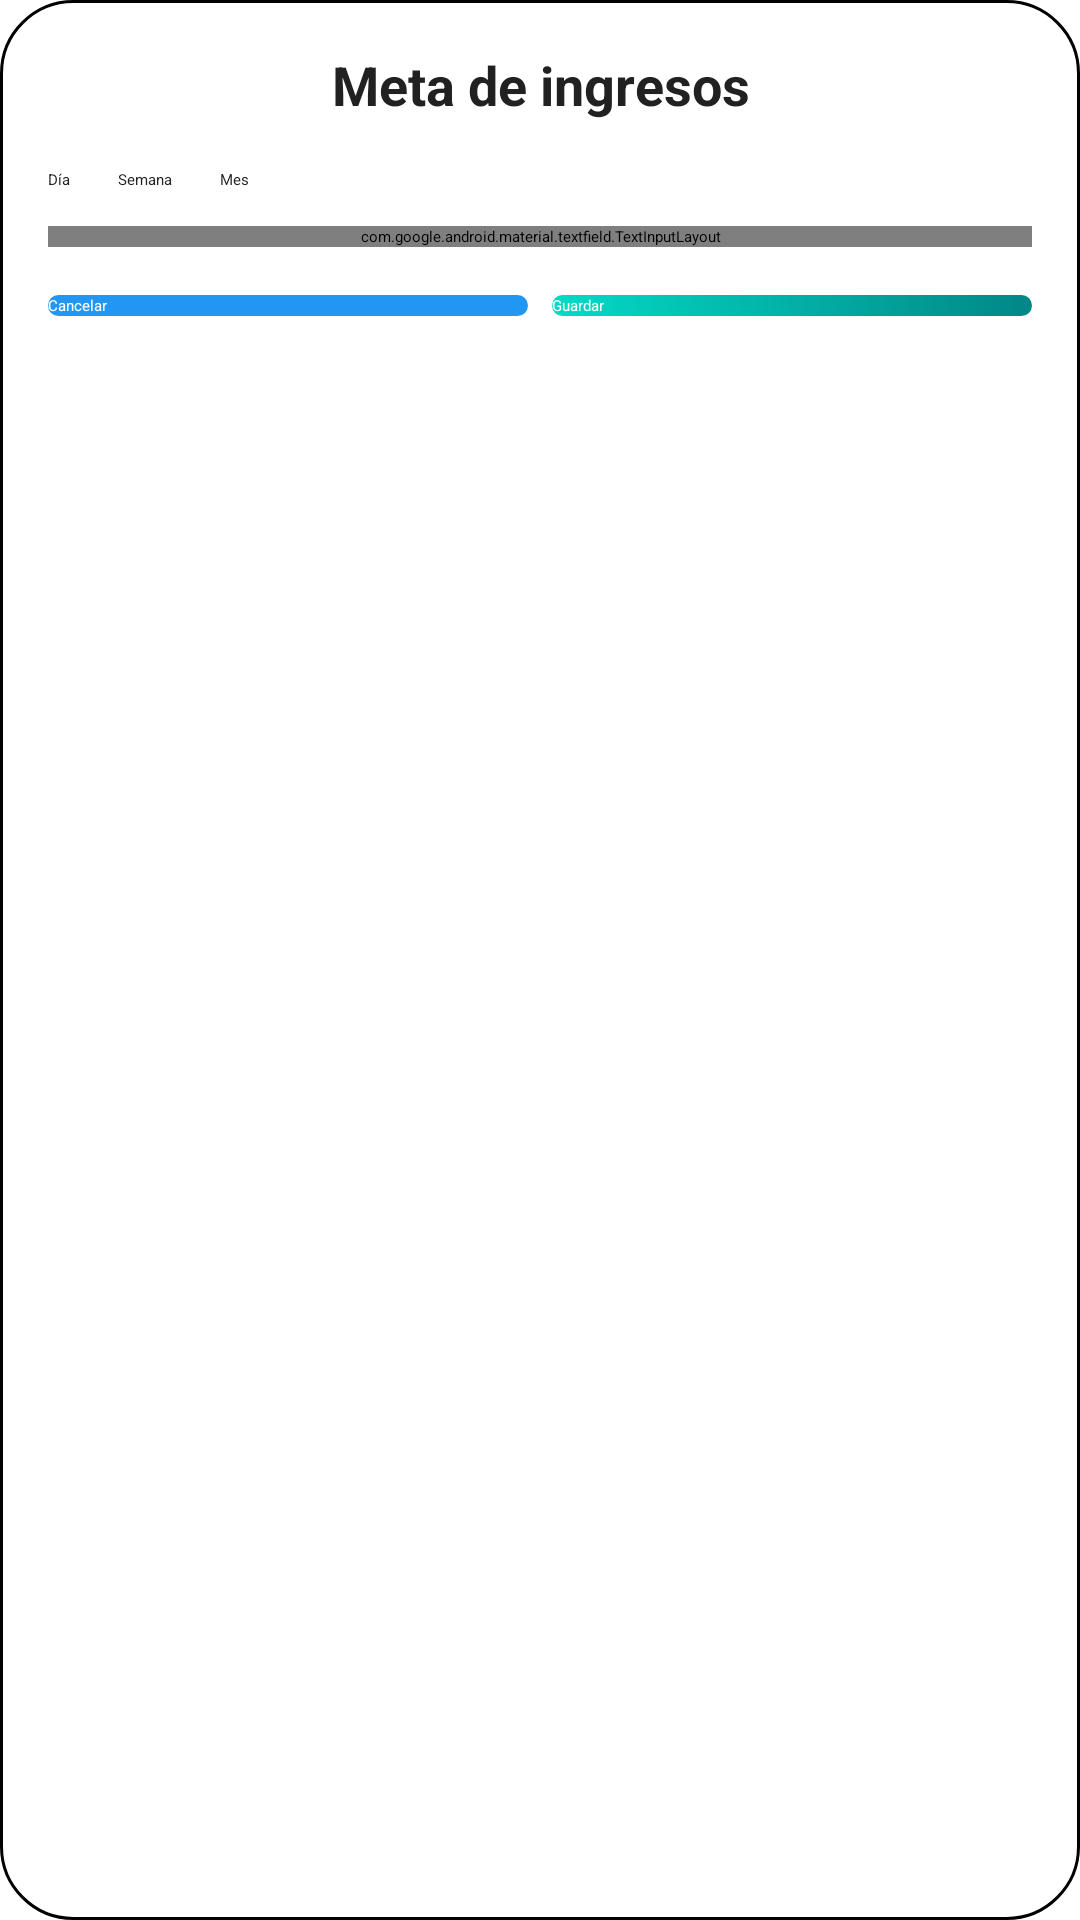

Here is an Android app screen rendered from its layout file. Give the layout XML and the strings, colors and styles it references.
<!-- AndroidManifest.xml: application theme Theme.SAM -->
<!-- res/layout/dialog_meta_ingresos.xml -->
<?xml version="1.0" encoding="utf-8"?>
<LinearLayout xmlns:android="http://schemas.android.com/apk/res/android"
    xmlns:app="http://schemas.android.com/apk/res-auto"
    android:layout_width="match_parent"
    android:layout_height="wrap_content"
    android:orientation="vertical"
    android:padding="16dp"
    android:background="@drawable/bg_modal_black">

    <TextView
        android:id="@+id/tv_meta_title"
        android:layout_width="match_parent"
        android:layout_height="wrap_content"
        android:text="Meta de ingresos"
        android:textAlignment="center"
        android:textColor="@color/text_primary"
        android:textSize="18sp"
        android:textStyle="bold"
        android:layout_marginBottom="16dp" />

    <RadioGroup
        android:id="@+id/rg_meta_periodo"
        android:layout_width="match_parent"
        android:layout_height="wrap_content"
        android:orientation="horizontal"
        android:layout_marginBottom="12dp">

        <RadioButton
            android:id="@+id/rb_meta_dia"
            android:layout_width="wrap_content"
            android:layout_height="wrap_content"
            android:text="Día"
            android:textColor="@color/text_primary"
            android:checked="true"/>

        <RadioButton
            android:id="@+id/rb_meta_semana"
            android:layout_width="wrap_content"
            android:layout_height="wrap_content"
            android:text="Semana"
            android:textColor="@color/text_primary"
            android:layout_marginStart="16dp"/>

        <RadioButton
            android:id="@+id/rb_meta_mes"
            android:layout_width="wrap_content"
            android:layout_height="wrap_content"
            android:text="Mes"
            android:textColor="@color/text_primary"
            android:layout_marginStart="16dp"/>

    </RadioGroup>

    <com.google.android.material.textfield.TextInputLayout
        android:layout_width="match_parent"
        android:layout_height="wrap_content"
        android:hint="Monto meta (S/)"
        app:hintTextColor="@color/balance_blue"
        android:textColorHint="@color/balance_blue"
        app:boxStrokeColor="@color/balance_blue"
        android:layout_marginBottom="16dp">

        <com.google.android.material.textfield.TextInputEditText
            android:id="@+id/et_meta_monto"
            android:layout_width="match_parent"
            android:layout_height="wrap_content"
            android:inputType="numberDecimal"
            android:textColor="@color/text_primary"
            android:backgroundTint="#33FFFFFF" />

    </com.google.android.material.textfield.TextInputLayout>

    <LinearLayout
        android:layout_width="match_parent"
        android:layout_height="wrap_content"
        android:orientation="horizontal">

        <Button
            android:id="@+id/btn_meta_cancelar"
            android:layout_width="0dp"
            android:layout_height="wrap_content"
            android:layout_weight="1"
            android:text="Cancelar"
            android:textColor="@color/white"
            android:background="@drawable/button_rounded_blue"
            android:layout_marginEnd="4dp" />

        <Button
            android:id="@+id/btn_meta_guardar"
            android:layout_width="0dp"
            android:layout_height="wrap_content"
            android:layout_weight="1"
            android:text="Guardar"
            android:textColor="@color/white"
            android:background="@drawable/button_accent_gradient"
            android:layout_marginStart="4dp" />

    </LinearLayout>

</LinearLayout>
<!-- resources referenced by this layout -->
<resources>
  <color name="balance_blue">#FF1976D2</color>
  <color name="text_primary">#FF212121</color>
  <color name="white">#FFFFFFFF</color>
  <!-- drawable bg_modal_black (drawable) -->
  <?xml version="1.0" encoding="utf-8"?>
  <shape xmlns:android="http://schemas.android.com/apk/res/android"
      android:shape="rectangle">
      
      <solid android:color="@color/dialog_background" />
      
      <corners android:radius="24dp" />
      
      <stroke
          android:width="1dp"
          android:color="@color/widget_border" />
  </shape>
  <!-- drawable button_accent_gradient (drawable) -->
  <?xml version="1.0" encoding="utf-8"?>
  <shape xmlns:android="http://schemas.android.com/apk/res/android">
      <gradient
          android:startColor="#FF03DAC6"
          android:endColor="#FF018786"
          android:angle="45" />
      <corners android:radius="10dp" />
  </shape>
  <!-- drawable button_rounded_blue (drawable) -->
  <?xml version="1.0" encoding="utf-8"?>
  <ripple xmlns:android="http://schemas.android.com/apk/res/android"
      android:color="@color/button_pressed">
      <item>
          <shape android:shape="rectangle">
              <solid android:color="@color/button_blue" />
              <corners android:radius="8dp" />
          </shape>
      </item>
  </ripple>
  <style name="Theme.SAM" parent="Theme.MaterialComponents.DayNight.NoActionBar">
          
          <item name="colorPrimary">@color/primary_200</item>
          <item name="colorPrimaryVariant">@color/primary_700</item>
          <item name="colorOnPrimary">@color/black</item>
          
          
          <item name="colorSecondary">@color/secondary_200</item>
          <item name="colorSecondaryVariant">@color/secondary_700</item>
          <item name="colorOnSecondary">@color/black</item>
          
          
          <item name="colorAppBackground">@color/app_background</item>
          <item name="colorCardBackground">@color/card_background</item>
          <item name="colorTextPrimary">@color/text_primary</item>
          <item name="colorTextSecondary">@color/text_secondary</item>
          
          
          <item name="colorButtonBackground">@color/button_blue</item>
          <item name="colorButtonText">@color/button_text</item>
          
          
          <item name="colorDialogBackground">@color/dialog_background</item>
          
          
          <item name="colorAccent">@color/primary_200</item>
          <item name="colorError">@color/error_color</item>
          <item name="colorSuccess">@color/success_color</item>
          <item name="colorWarning">@color/warning_color</item>
          
          
          <item name="android:statusBarColor">@color/primary_700</item>
          <item name="android:windowLightStatusBar">false</item>
          <item name="android:navigationBarColor">@color/black</item>
      </style>
  <color name="dialog_background">#FFFFFFFF</color>
  <color name="widget_border">#FF000000</color>
  <color name="button_pressed">#FF1976D2</color>
  <color name="button_blue">#FF2196F3</color>
  <color name="primary_200">#FF90CAF9</color>
  <color name="primary_700">#FF1976D2</color>
  <color name="black">#FF000000</color>
  <color name="secondary_200">#FF80DEEA</color>
  <color name="secondary_700">#FF0097A7</color>
  <color name="app_background">#FFF5F5F5</color>
  <color name="card_background">#FFFFFFFF</color>
  <color name="text_secondary">#FF757575</color>
  <color name="button_text">#FFFFFFFF</color>
  <color name="error_color">#FF241A</color>
  <color name="success_color">#FF25D366</color>
  <color name="warning_color">#FFFF9800</color>
</resources>
